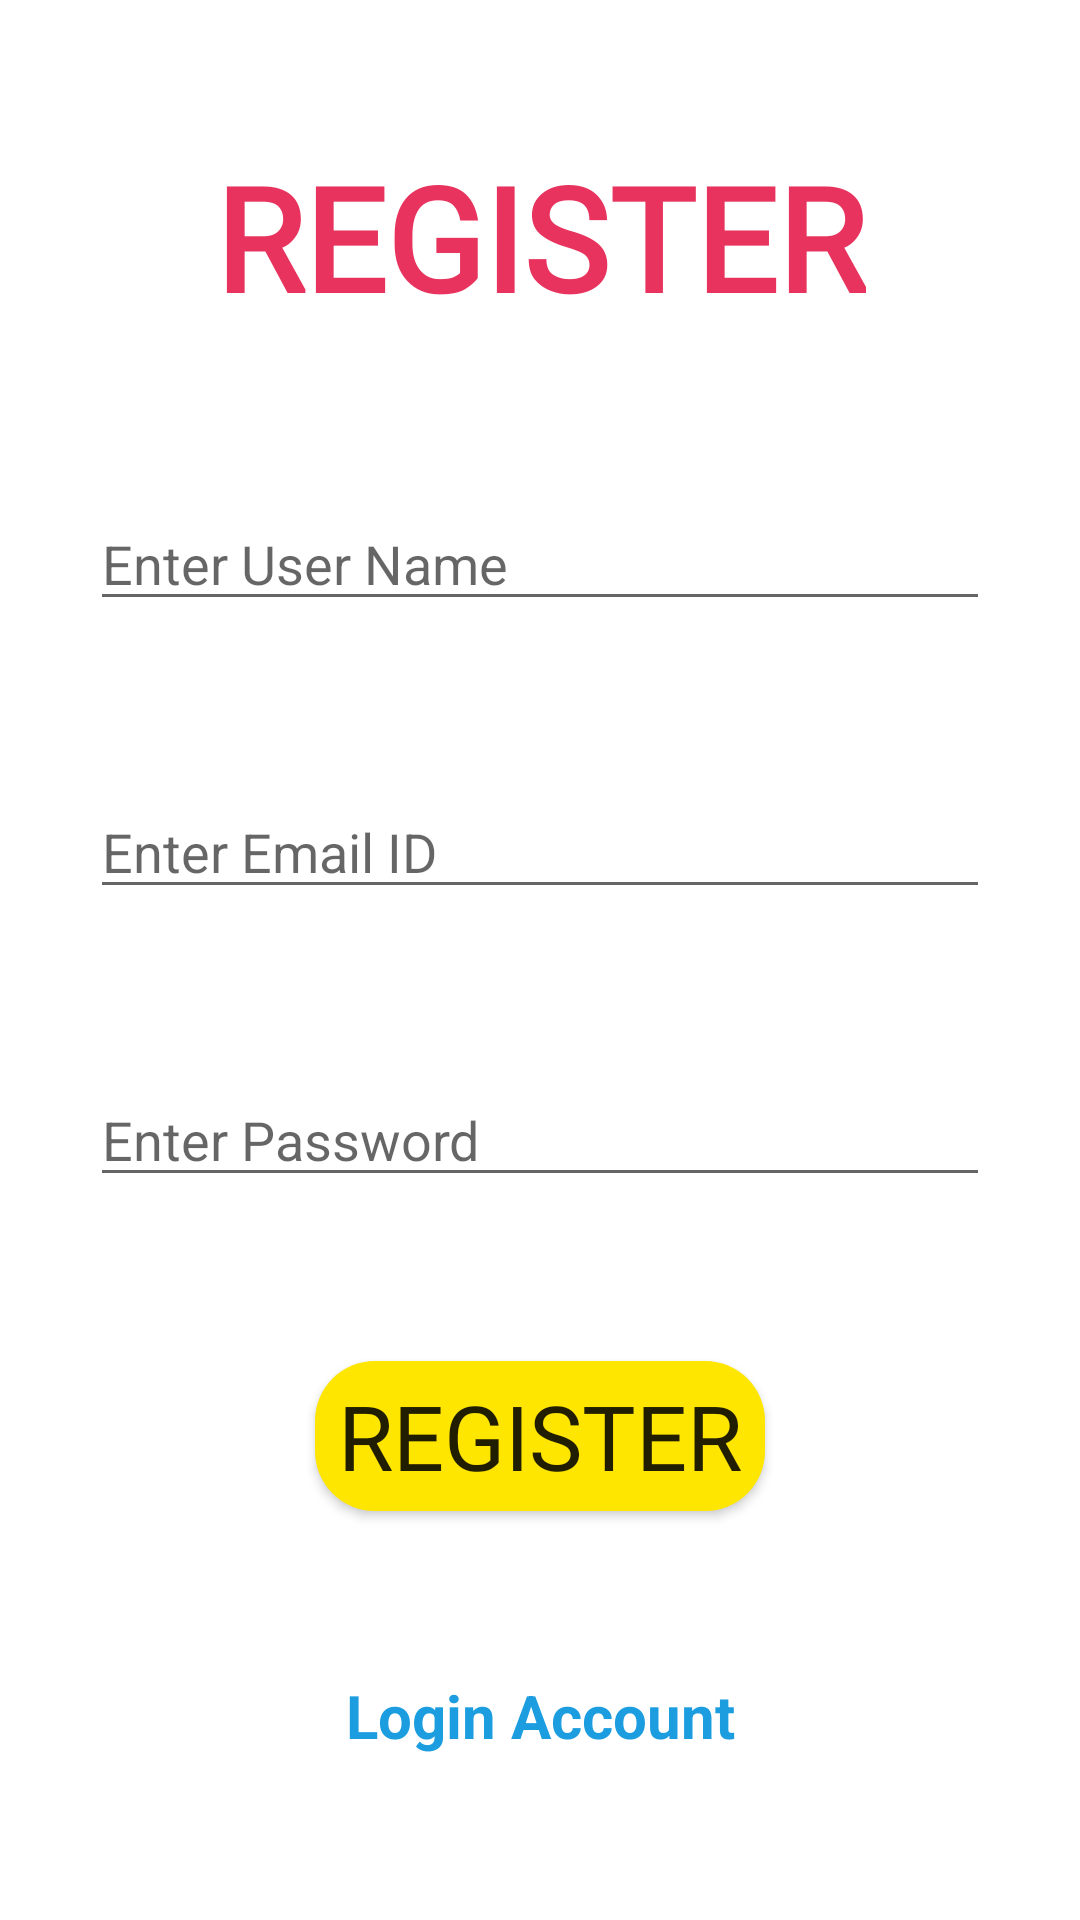

Write the Android layout XML for this screen, with the resource values it uses.
<!-- AndroidManifest.xml: application theme Theme.CYBELEMINIGAMES -->
<!-- res/layout/activity_register.xml -->
<?xml version="1.0" encoding="utf-8"?>
<androidx.constraintlayout.widget.ConstraintLayout xmlns:android="http://schemas.android.com/apk/res/android"
    xmlns:app="http://schemas.android.com/apk/res-auto"
    xmlns:tools="http://schemas.android.com/tools"
    android:layout_width="match_parent"
    android:layout_height="match_parent"
    tools:context=".login.Login"
    android:background="@color/white">

    <TextView
        android:id="@+id/registerTitle"
        android:layout_width="wrap_content"
        android:layout_height="wrap_content"
        android:text="REGISTER"
        android:textColor="@color/redpink"
        android:textSize="48dp"
        android:textStyle="bold"
        android:fontFamily="@font/staat"

        app:layout_constraintBottom_toTopOf="@+id/registerEmail"
        app:layout_constraintLeft_toLeftOf="parent"
        app:layout_constraintRight_toRightOf="parent"
        app:layout_constraintTop_toTopOf="parent"
        app:layout_constraintVertical_bias="0.236" />

    <EditText
        android:id="@+id/registerUsername"
        android:layout_width="300dp"
        android:layout_height="wrap_content"
        app:layout_constraintTop_toBottomOf="@id/registerTitle"
        app:layout_constraintLeft_toLeftOf="parent"
        app:layout_constraintRight_toRightOf="parent"
        app:layout_constraintBottom_toTopOf="@id/registerEmail"
        android:hint="Enter User Name"
        />

    <EditText
        android:id="@+id/registerEmail"
        android:layout_width="300dp"
        android:layout_height="wrap_content"
        app:layout_constraintTop_toBottomOf="@id/registerUsername"
        app:layout_constraintLeft_toLeftOf="parent"
        app:layout_constraintRight_toRightOf="parent"
        app:layout_constraintBottom_toTopOf="@id/registerPassword"
        android:hint="Enter Email ID"
        android:inputType="textEmailAddress"
        />

    <EditText
        android:id="@+id/registerPassword"
        android:layout_width="300dp"
        android:layout_height="wrap_content"

        android:hint="Enter Password"
        android:inputType="textPassword"

        app:layout_constraintTop_toBottomOf="@id/registerEmail"
        app:layout_constraintLeft_toLeftOf="parent"
        app:layout_constraintRight_toRightOf="parent"
        app:layout_constraintBottom_toTopOf="@id/registerButton"

        />

    <Button
        android:id="@+id/registerButton"
        android:layout_width="150dp"
        android:layout_height="50dp"
        android:background="@drawable/tt_buttons"
        android:text="Register"
        android:textSize="30sp"
        android:fontFamily="@font/staat"

        app:layout_constraintTop_toBottomOf="@id/registerPassword"
        app:layout_constraintLeft_toLeftOf="parent"
        app:layout_constraintRight_toRightOf="parent"
        app:layout_constraintBottom_toTopOf="@+id/loginAccount"/>

    <TextView
        android:id="@+id/loginAccount"
        android:layout_width="wrap_content"
        android:layout_height="wrap_content"
        android:textSize="20dp"
        android:text="Login Account"
        android:textStyle="bold"
        android:textColor="@color/blue"

        app:layout_constraintTop_toBottomOf="@id/registerButton"
        app:layout_constraintLeft_toLeftOf="parent"
        app:layout_constraintRight_toRightOf="parent"
        app:layout_constraintBottom_toBottomOf="parent" />




</androidx.constraintlayout.widget.ConstraintLayout>
<!-- resources referenced by this layout -->
<resources>
  <color name="blue">#FF1B9DDF</color>
  <color name="redpink">#FFE7335D</color>
  <color name="white">#FFFFFFFF</color>
  <!-- drawable tt_buttons (drawable) -->
  <?xml version="1.0" encoding="utf-8"?>
  <shape android:id="@+id/startBtnDrawable" xmlns:android="http://schemas.android.com/apk/res/android">
      <corners android:radius="20dp"/>
      <solid android:color="@color/yellow"/>
  
  </shape>
  <style name="Theme.CYBELEMINIGAMES" parent="Theme.AppCompat.DayNight.NoActionBar">
          
          <item name="colorPrimary">@color/purple_500</item>
          <item name="colorPrimaryVariant">@color/purple_700</item>
          <item name="colorOnPrimary">@color/white</item>
          
          <item name="colorSecondary">@color/teal_200</item>
          <item name="colorSecondaryVariant">@color/teal_700</item>
          <item name="colorOnSecondary">@color/black</item>
          
          <item name="android:statusBarColor" tools:targetApi="l">?attr/colorPrimaryVariant</item>
          
      </style>
  <color name="yellow">#FFFFE600</color>
  <color name="purple_500">#FF6200EE</color>
  <color name="purple_700">#FF3700B3</color>
  <color name="teal_200">#FF03DAC5</color>
  <color name="teal_700">#FF018786</color>
  <color name="black">#FF000000</color>
</resources>
